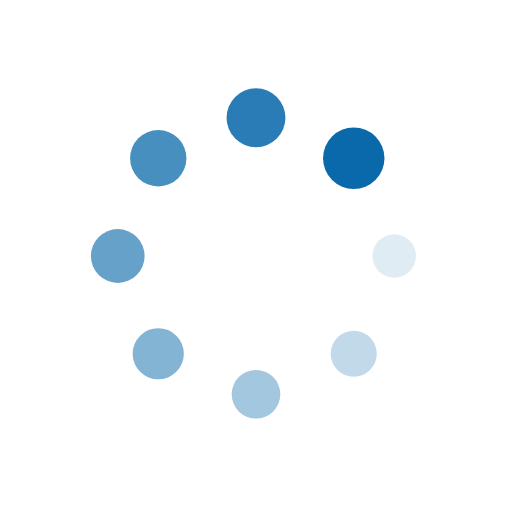
t = 0.00 s
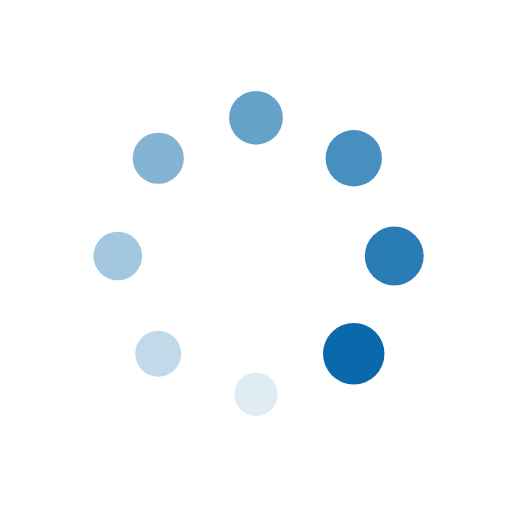
t = 0.25 s
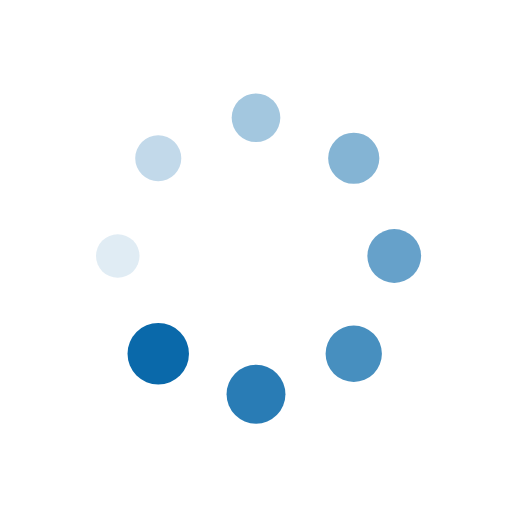
t = 0.50 s
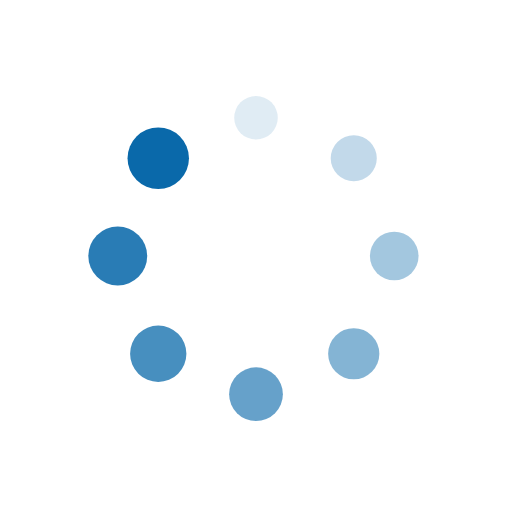
t = 0.75 s

The animated SVG that drew these frames (rendered in a browser with its animation timeline set to each time). Animation: 16 SMIL elements (animate=8,animateTransform=8); one cycle of 1.00 s, repeats indefinitely.

<?xml version="1.0" encoding="utf-8"?>
<svg xmlns="http://www.w3.org/2000/svg" xmlns:xlink="http://www.w3.org/1999/xlink" style="margin: auto; background: none; display: block; shape-rendering: auto;" width="200px" height="200px" viewBox="0 0 100 100" preserveAspectRatio="xMidYMid">
<g transform="translate(77,50)">
<g transform="rotate(0)">
<circle cx="0" cy="0" r="4" fill="#0a69aa" fill-opacity="1">
  <animateTransform attributeName="transform" type="scale" begin="-0.875s" values="1.5 1.5;1 1" keyTimes="0;1" dur="1s" repeatCount="indefinite"></animateTransform>
  <animate attributeName="fill-opacity" keyTimes="0;1" dur="1s" repeatCount="indefinite" values="1;0" begin="-0.875s"></animate>
</circle>
</g>
</g><g transform="translate(69.09188309203678,69.09188309203678)">
<g transform="rotate(45)">
<circle cx="0" cy="0" r="4" fill="#0a69aa" fill-opacity="0.875">
  <animateTransform attributeName="transform" type="scale" begin="-0.75s" values="1.5 1.5;1 1" keyTimes="0;1" dur="1s" repeatCount="indefinite"></animateTransform>
  <animate attributeName="fill-opacity" keyTimes="0;1" dur="1s" repeatCount="indefinite" values="1;0" begin="-0.75s"></animate>
</circle>
</g>
</g><g transform="translate(50,77)">
<g transform="rotate(90)">
<circle cx="0" cy="0" r="4" fill="#0a69aa" fill-opacity="0.75">
  <animateTransform attributeName="transform" type="scale" begin="-0.625s" values="1.5 1.5;1 1" keyTimes="0;1" dur="1s" repeatCount="indefinite"></animateTransform>
  <animate attributeName="fill-opacity" keyTimes="0;1" dur="1s" repeatCount="indefinite" values="1;0" begin="-0.625s"></animate>
</circle>
</g>
</g><g transform="translate(30.90811690796322,69.09188309203678)">
<g transform="rotate(135)">
<circle cx="0" cy="0" r="4" fill="#0a69aa" fill-opacity="0.625">
  <animateTransform attributeName="transform" type="scale" begin="-0.5s" values="1.5 1.5;1 1" keyTimes="0;1" dur="1s" repeatCount="indefinite"></animateTransform>
  <animate attributeName="fill-opacity" keyTimes="0;1" dur="1s" repeatCount="indefinite" values="1;0" begin="-0.5s"></animate>
</circle>
</g>
</g><g transform="translate(23,50)">
<g transform="rotate(180)">
<circle cx="0" cy="0" r="4" fill="#0a69aa" fill-opacity="0.5">
  <animateTransform attributeName="transform" type="scale" begin="-0.375s" values="1.5 1.5;1 1" keyTimes="0;1" dur="1s" repeatCount="indefinite"></animateTransform>
  <animate attributeName="fill-opacity" keyTimes="0;1" dur="1s" repeatCount="indefinite" values="1;0" begin="-0.375s"></animate>
</circle>
</g>
</g><g transform="translate(30.908116907963212,30.90811690796322)">
<g transform="rotate(225)">
<circle cx="0" cy="0" r="4" fill="#0a69aa" fill-opacity="0.375">
  <animateTransform attributeName="transform" type="scale" begin="-0.25s" values="1.5 1.5;1 1" keyTimes="0;1" dur="1s" repeatCount="indefinite"></animateTransform>
  <animate attributeName="fill-opacity" keyTimes="0;1" dur="1s" repeatCount="indefinite" values="1;0" begin="-0.25s"></animate>
</circle>
</g>
</g><g transform="translate(49.99999999999999,23)">
<g transform="rotate(270)">
<circle cx="0" cy="0" r="4" fill="#0a69aa" fill-opacity="0.25">
  <animateTransform attributeName="transform" type="scale" begin="-0.125s" values="1.5 1.5;1 1" keyTimes="0;1" dur="1s" repeatCount="indefinite"></animateTransform>
  <animate attributeName="fill-opacity" keyTimes="0;1" dur="1s" repeatCount="indefinite" values="1;0" begin="-0.125s"></animate>
</circle>
</g>
</g><g transform="translate(69.09188309203678,30.908116907963212)">
<g transform="rotate(315)">
<circle cx="0" cy="0" r="4" fill="#0a69aa" fill-opacity="0.125">
  <animateTransform attributeName="transform" type="scale" begin="0s" values="1.5 1.5;1 1" keyTimes="0;1" dur="1s" repeatCount="indefinite"></animateTransform>
  <animate attributeName="fill-opacity" keyTimes="0;1" dur="1s" repeatCount="indefinite" values="1;0" begin="0s"></animate>
</circle>
</g>
</g>
<!-- [ldio] generated by https://loading.io/ --></svg>
